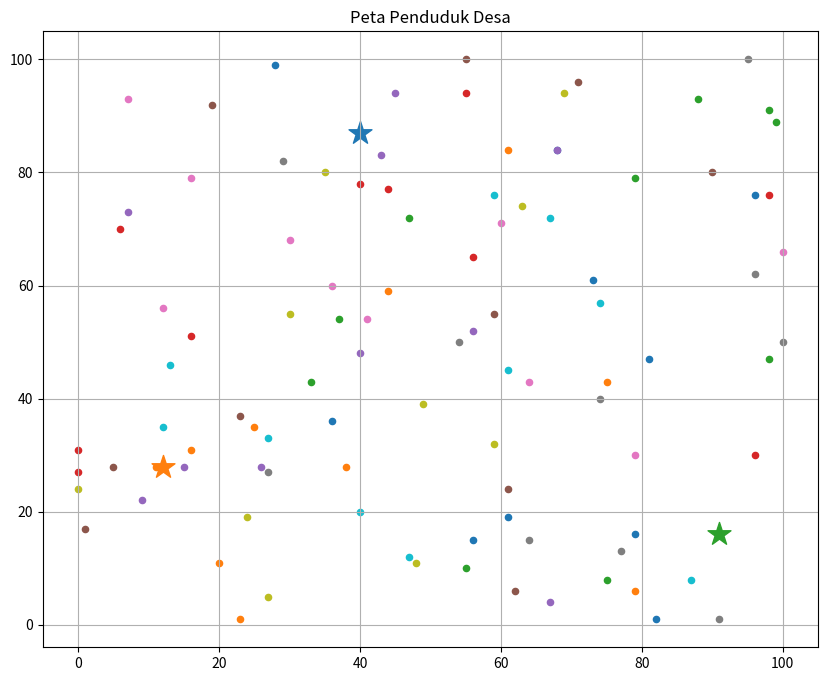

Source code (Python):
import random
import heapq
import math

jumlah_rumah = 100
jumlah_tps = 3
total_gerobak = random.randint(5, 7)
total_truk = random.randint(2, 4)
kapasitas_gerobak = 15
kapasitas_truk = 200
gerobak_mulai = 6 * 60
gerobak_selesai = 15 * 60
truk_mulai = 8 * 60
truk_selesai = 17 * 60

class House:
    def __init__(self, id):
        self.id = f"H{id}"
        self.x = random.randint(0,100)
        self.y = random.randint(0,100)
        self.waste = random.randint(0,7) 
class TPS:
    def __init__(self, id):
        self.id = id
        self.x = random.randint(0,100)
        self.y = random.randint(0,100)
        self.capacity = random.randint(400,500)
        self.current = 0

# untuk assignment rumah ke truk/gerobak
class Vehicle:
    def __init__(self, name, vtype, home_tps):
        self.name = name
        self.vtype = vtype
        self.home_tps = home_tps # zona utamanya
        self.position = home_tps
        self.load = 0 # isi muatan saat ini
        self.cargo_detail = {}
        self.distance = 0
        self.time_used = 0
        self.log = []
        self.start_time = gerobak_mulai if vtype == "gerobak" else truk_mulai
    def free_capacity(self): # sisa kapasitas yang bisa diisi
        if self.vtype == "gerobak":
            return kapasitas_gerobak - self.load
        return kapasitas_truk - self.load

# buat graph
graph = {}
all_nodes = []
houses = [House(i) for i in range(jumlah_rumah)]
tps_nodes = [TPS(f"TPS{i}") for i in range(jumlah_tps)]
all_nodes.extend(houses)
all_nodes.extend(tps_nodes)
for node in all_nodes: # inisialisasi graph
    graph[node.id] = []
for node in all_nodes: # untuk setiap node, buat 2-5 tetangga acak dengan jarak 1-5
    neighbors = random.sample(
        [n for n in all_nodes if n.id != node.id],
        random.randint(1, 5)
    )
    for nb in neighbors: # untuk setiap tetangga, tambahkan ke graph dengan jarak acak
        d = random.randint(1, 5)
        graph[node.id].append((nb.id, d))
        graph[nb.id].append((node.id, d))

# shortest path ucs
def shortest_path(start, goal):
    pq = [(0, start)]
    dist_map = {start: 0}

    while pq:
        cost, node = heapq.heappop(pq)

        if node == goal:
            return cost

        if cost > dist_map.get(node, float('inf')):
            continue

        for nxt, w in graph[node]:
            new_cost = cost + w
            if new_cost < dist_map.get(nxt, float('inf')):
                dist_map[nxt] = new_cost
                heapq.heappush(pq, (new_cost, nxt))

    return 999999

house_zone = {} # untuk menyimpan zona rumah, yaitu TPS terdekatnya
house_tps_distance = {}
for h in houses:
    nearest = None
    best_dist = 999999
    for tps in tps_nodes:
        d = shortest_path(h.id, tps.id)
        if d < best_dist: # jika jarak ke TPS ini lebih dekat, update zona rumah
            best_dist = d
            nearest = tps.id
    house_zone[h.id] = nearest
    house_tps_distance[h.id] = best_dist

def nearest_available_tps(vehicle):
    best = None
    best_cost = 999999
    for tps in tps_nodes:
        if tps.current >= tps.capacity:
            continue
        c = shortest_path(vehicle.position, tps.id)
        if c < best_cost:
            best_cost = c
            best = tps # simpan objek TPS terbaik
    return best, best_cost

def nearest_truck(vehicle):
    best = None
    best_dist = 999999
    for v in vehicles:
        if v.vtype != "truk":
            continue
        free = kapasitas_truk - v.load
        if free <= 0:
            continue
        d = shortest_path(vehicle.position, v.position)
        if d < best_dist:
            best_dist = d
            best = v

    return best, best_dist

def transfer_to_truck(gerobak):
    if gerobak.load <= 0:
        return False

    truck, dist = nearest_truck(gerobak)

    if truck is None:
        return False

    if dist != 0:
        return False

    if not move(gerobak, dist):
        return False

    free = kapasitas_truk - truck.load

    amount = min(gerobak.load, free)

    if amount <= 0:
        return False

    truck.load += amount
    gerobak.load -= amount
    gerobak.time_used += amount * 2

    for hid, kg in list(gerobak.cargo_detail.items()):
        take = min(kg, amount)

        truck.cargo_detail[hid] = (
            truck.cargo_detail.get(hid, 0)
            + take
        )

        gerobak.cargo_detail[hid] -= take

        if gerobak.cargo_detail[hid] <= 0:
            del gerobak.cargo_detail[hid]

        amount -= take

        if amount <= 0:
            break

    t = format_time(
        gerobak.start_time,
        gerobak.time_used
    )

    gerobak.log.append(
        f"{t} - titip sampah ke {truck.name}"
    )

    return True

def best_house(vehicle):

    best = None
    best_score = -999999
    best_dist = 0

    zone = vehicle.home_tps

    for h in houses:

        if h.waste <= 0:
            continue

        if house_zone[h.id] != zone:
            continue

        d = shortest_path(
            vehicle.position,
            h.id
        )

        score = h.waste * 2 - d

        if score > best_score:
            best_score = score
            best = h
            best_dist = d

    return best, best_dist

def max_operating_time(vehicle):
    if vehicle.vtype == "gerobak":
        return gerobak_selesai - gerobak_mulai
    return truk_selesai - truk_mulai
def can_move(vehicle, dist):
    if vehicle.vtype == "gerobak":
        t = dist * 3
    else:
        t = dist * (3 / 5)
    return (
        vehicle.time_used + t
        <= max_operating_time(vehicle)
    )
def can_load(vehicle, kg):
    if vehicle.vtype == "gerobak":
        t = kg * 2
    else:
        t = (kg / 10) * 2
    return (
        vehicle.time_used + t
        <= max_operating_time(vehicle)
    )
# TIME
def move(vehicle, dist):
    if not can_move(vehicle, dist):
        return False
    vehicle.distance += dist
    if vehicle.vtype == "gerobak":
        t = dist * 3
    else:
        t = dist * (3 / 5)
    vehicle.time_used += t
    return True

def load_house(vehicle, house, dist):
    cap = vehicle.free_capacity() # sisa kapasitas yang bisa diisi
    take = min(cap, house.waste) # min untuk memastikan tidak mengambil lebih dari yang bisa diangkut atau yang tersedia di rumah
    if take <= 0:
        return False
    if not can_load(vehicle, take):
        return False
    house.waste -= take
    vehicle.load += take
    vehicle.cargo_detail[house.id] = (vehicle.cargo_detail.get(house.id, 0) + take) # angka 0 untuk default jika rumah ini belum pernah diambil sebelumnya
   
    t = format_time(vehicle.start_time, vehicle.time_used)
    vehicle.log.append(f"{t} - {vehicle.name} ambil {take}kg dari {house.id} | jarak: {dist}")
    return True

def dump_to_tps(vehicle):
    if vehicle.load <= 0:
        return
    tps, dist = nearest_available_tps(vehicle)
    if tps is None:
        return
    if not move(vehicle, dist):
        return
    vehicle.position = tps.id
    can_dump = min(vehicle.load, tps.capacity - tps.current)
    remaining = can_dump
    dumped_from = [] # untuk mencatat dari rumah mana saja sampah yang dibuang ke TPS ini, dalam format "Hid:kg"
    for hid in list(vehicle.cargo_detail.keys()): # hid = id rumah yang diangkut
        if remaining <= 0:
            break
        amt = vehicle.cargo_detail[hid] # amt= jumlah yang diangkut dari rumah hid
        taken = min(amt, remaining) # jumlah yang diambil dari rumah ini untuk dibuang ke TPS
        dumped_from.append(f"{hid}:{taken}kg")
        vehicle.cargo_detail[hid] -= taken # update sisa yang diangkut dari rumah ini setelah dibuang ke TPS
        if vehicle.cargo_detail[hid] <= 0: # jika sudah habis, hapus dari cargo_detail
            del vehicle.cargo_detail[hid]
        remaining -= taken
    tps.current += can_dump
    vehicle.load -= can_dump
    if vehicle.vtype == "gerobak": # waktu yang dibutuhkan untuk membuang sampah ke TPS
        vehicle.time_used += can_dump * 2
    else:
        vehicle.time_used += (can_dump / 10) * 2
    detail = ", ".join(dumped_from)
    t = format_time(vehicle.start_time, vehicle.time_used)
    vehicle.log.append(f"{t} - {vehicle.name} buang {can_dump}kg ke {tps.id}")

def format_time(start_minutes, elapsed):
    total = start_minutes + int(elapsed)
    h = total // 60
    m = total % 60
    return f"{h:02d}.{m:02d}"

vehicles = []

used_gerobak = 0
used_truk = 0

# 1. JAMIN MINIMAL 1 GEROBAK PER TPS
for tps in tps_nodes:
    if used_gerobak < total_gerobak:
        vehicles.append(Vehicle(f"G{used_gerobak}", "gerobak", tps.id))
        used_gerobak += 1

# 2. JAMIN MINIMAL 1 TRUK PER TPS
for tps in tps_nodes:
    if used_truk < total_truk:
        vehicles.append(Vehicle(f"T{used_truk}", "truk", tps.id))
        used_truk += 1

# 3. SISA GEROBAK RANDOM
for i in range(used_gerobak, total_gerobak):
    tps = random.choice(tps_nodes)
    vehicles.append(Vehicle(f"G{i}", "gerobak", tps.id))

# 4. SISA TRUK RANDOM
for i in range(used_truk, total_truk):
    tps = random.choice(tps_nodes)
    vehicles.append(Vehicle(f"T{i}", "truk", tps.id))

def operate_one_step(vehicle):

    max_time = (
        gerobak_selesai - gerobak_mulai
        if vehicle.vtype == "gerobak"
        else truk_selesai - truk_mulai
    )

    if vehicle.time_used >= max_time:
        return

    house, dist = best_house(vehicle)

    if house is None:

        if vehicle.load > 0:
            dump_to_tps(vehicle)

        return

    if not move(vehicle, dist):
        return

    vehicle.position = house.id

    if not load_house(vehicle, house, dist):
        return

    # kalau sudah penuh atau rumah habis
    if vehicle.load >= vehicle.free_capacity() + vehicle.load:
        dump_to_tps(vehicle)

    elif vehicle.load > 0:
        dump_to_tps(vehicle)

active = True
iteration = 0
max_iter = 10000
while active and iteration < max_iter:
    iteration += 1
    active = False
    for v in vehicles:
        before = v.time_used
        operate_one_step(v)
        if v.time_used > before:
            active = True

# REPORT
print("\nTPS ")
for t in tps_nodes:
    print(t.id, "isi:", t.current, "/", t.capacity)

print("\nkendaraan ")
total_distance = 0
for v in vehicles:
    total_distance += v.distance
    print( v.name, "| waktu:", round(v.time_used, 2), "| jarak:", v.distance, "| sisa muatan:", v.load, "kg", "| zona:", v.home_tps)
print("\ntotal jarak semua kendaraan:", total_distance)

print("\nSisa sampah rumah")
remain = sum(h.waste for h in houses) # total sampah yang masih tersisa di rumah-rumah
print(remain)
# print rumah yang masih punya sampah di semua zona
for zone in set(house_zone.values()):
    print(f"\nZona {zone}:")
    for h in houses:
        if house_zone[h.id] == zone and h.waste > 0:
            print(f"{h.id}: {h.waste}kg | jarak ke TPS: {house_tps_distance[h.id]}")

print("\nlog aktivitas kendaraan")
for v in vehicles:
    print("\n", v.name)
    for item in v.log[:20]:
        print(item)

import matplotlib.pyplot as plt

plt.figure(figsize=(10,8))

for h in houses:
    plt.scatter(h.x, h.y, s=20)

for t in tps_nodes:
    plt.scatter(
        t.x,
        t.y,
        marker="*",
        s=300
    )

plt.title("Peta Penduduk Desa")
plt.grid(True)
plt.show()
